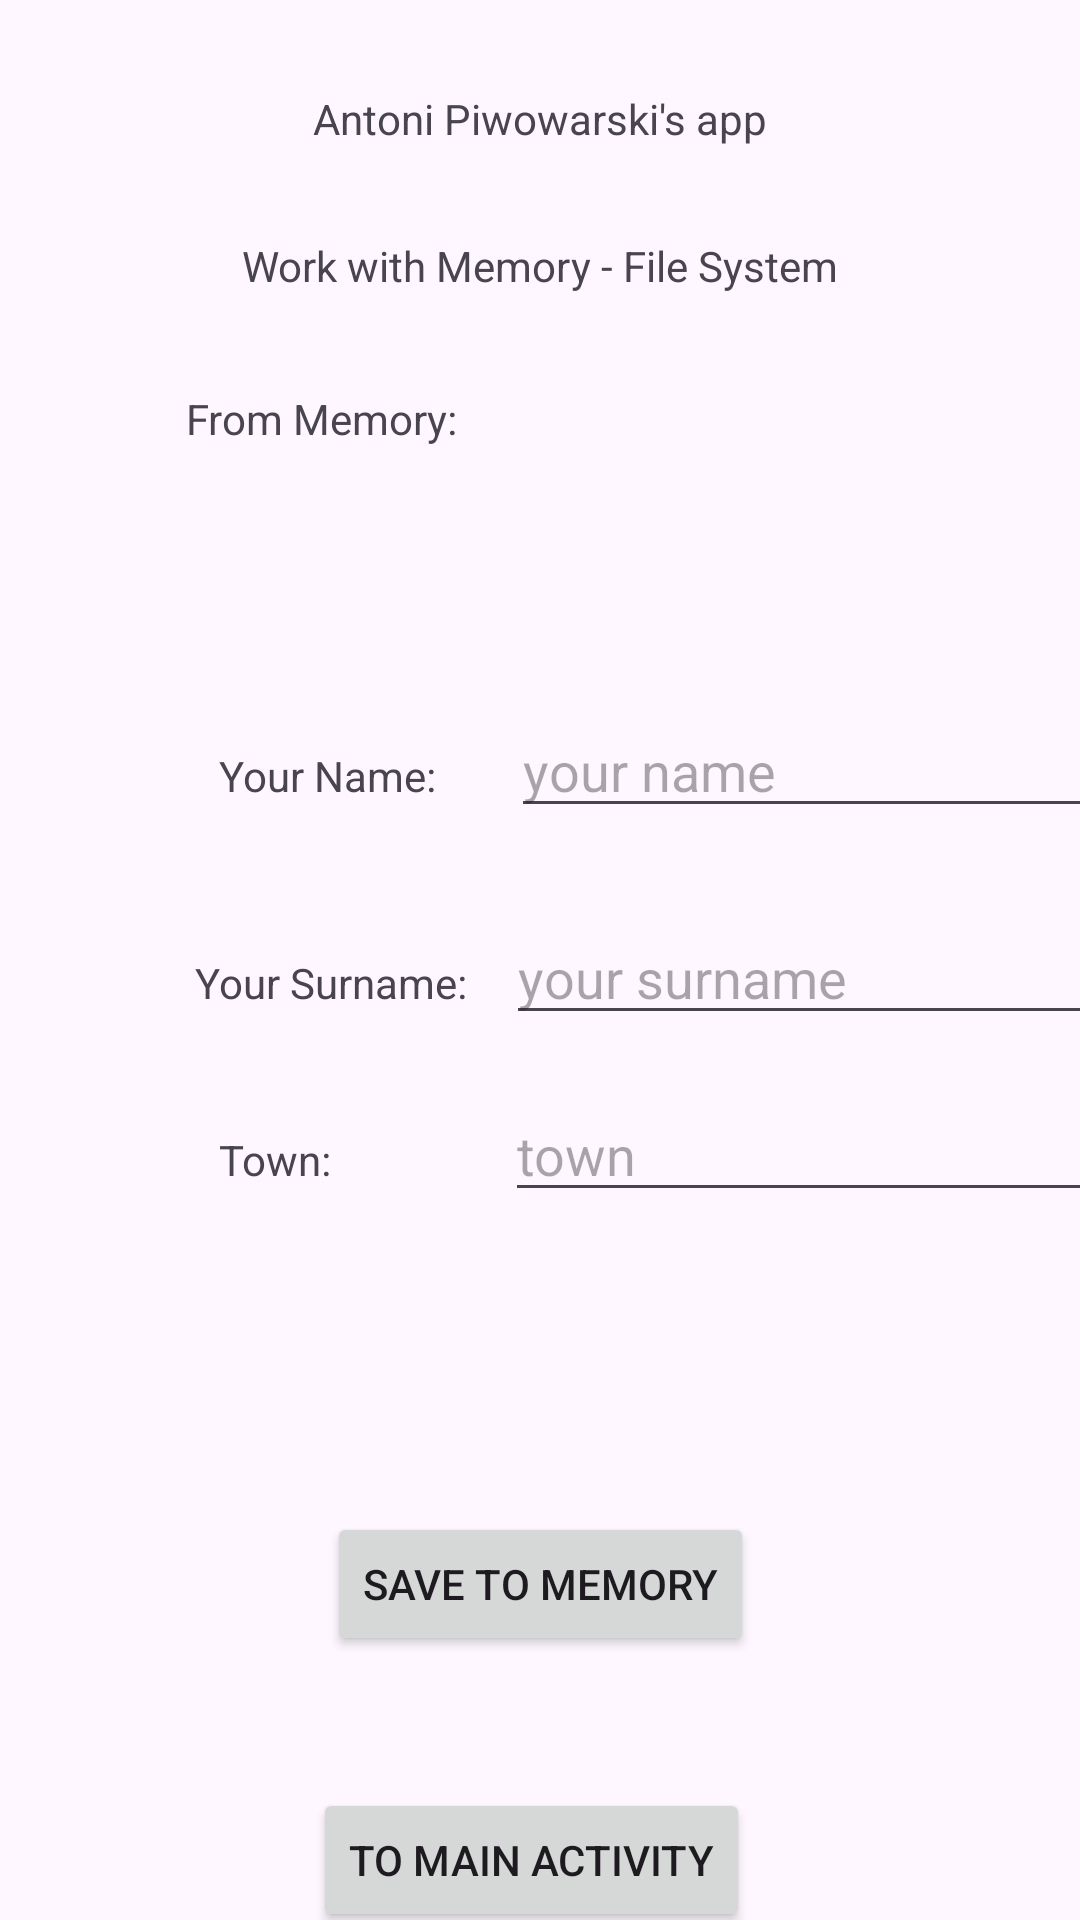

This screen was rendered from an Android layout file. Write that file and the resources it references.
<!-- AndroidManifest.xml: application theme Theme.L11_Piwowarski_62024_Kol2 -->
<!-- res/layout/activity_editap.xml -->
<?xml version="1.0" encoding="utf-8"?>
<androidx.constraintlayout.widget.ConstraintLayout xmlns:android="http://schemas.android.com/apk/res/android"
    xmlns:app="http://schemas.android.com/apk/res-auto"
    xmlns:tools="http://schemas.android.com/tools"
    android:id="@+id/main"
    android:layout_width="match_parent"
    android:layout_height="match_parent"
    tools:context=".Editap">

    <TextView
        android:id="@+id/textView16"
        android:layout_width="wrap_content"
        android:layout_height="wrap_content"
        android:layout_marginTop="30dp"
        android:text="@string/txtNameap"
        app:layout_constraintEnd_toEndOf="parent"
        app:layout_constraintHorizontal_bias="0.5"
        app:layout_constraintStart_toStartOf="parent"
        app:layout_constraintTop_toTopOf="parent" />

    <TextView
        android:id="@+id/textView17"
        android:layout_width="wrap_content"
        android:layout_height="wrap_content"
        android:layout_marginTop="30dp"
        android:text="@string/txtWorkwithMemoryap"
        app:layout_constraintEnd_toEndOf="parent"
        app:layout_constraintHorizontal_bias="0.5"
        app:layout_constraintStart_toStartOf="parent"
        app:layout_constraintTop_toBottomOf="@+id/textView16" />

    <TextView
        android:id="@+id/textView18"
        android:layout_width="wrap_content"
        android:layout_height="wrap_content"
        android:layout_marginStart="62dp"
        android:layout_marginTop="32dp"
        android:text="@string/txtFromMemoryap"
        app:layout_constraintStart_toStartOf="parent"
        app:layout_constraintTop_toBottomOf="@+id/textView17" />

    <TextView
        android:id="@+id/textView19"
        android:layout_width="wrap_content"
        android:layout_height="wrap_content"
        android:layout_marginStart="73dp"
        android:layout_marginTop="100dp"
        android:text="@string/txtYourNameap"
        app:layout_constraintStart_toStartOf="parent"
        app:layout_constraintTop_toBottomOf="@+id/textView18" />

    <TextView
        android:id="@+id/textView20"
        android:layout_width="wrap_content"
        android:layout_height="wrap_content"
        android:layout_marginStart="65dp"
        android:layout_marginTop="50dp"
        android:text="@string/txtYourSurnameap"
        app:layout_constraintStart_toStartOf="parent"
        app:layout_constraintTop_toBottomOf="@+id/textView19" />

    <TextView
        android:id="@+id/textView21"
        android:layout_width="wrap_content"
        android:layout_height="wrap_content"
        android:layout_marginStart="73dp"
        android:layout_marginTop="40dp"
        android:text="@string/txtTown2ap"
        app:layout_constraintStart_toStartOf="parent"
        app:layout_constraintTop_toBottomOf="@+id/textView20" />

    <Button
        android:id="@+id/button5"
        android:layout_width="wrap_content"
        android:layout_height="wrap_content"
        android:layout_marginTop="100dp"
        android:onClick="writeInternalap"
        android:text="@string/btnSaveap"
        app:layout_constraintEnd_toEndOf="parent"
        app:layout_constraintStart_toStartOf="parent"
        app:layout_constraintTop_toBottomOf="@+id/editTown2ap" />

    <Button
        android:id="@+id/button6"
        android:layout_width="wrap_content"
        android:layout_height="wrap_content"
        android:layout_marginTop="44dp"
        android:onClick="moveToMainap"
        android:text="@string/btnGoToMainAcitivityap"
        app:layout_constraintEnd_toEndOf="parent"
        app:layout_constraintHorizontal_bias="0.487"
        app:layout_constraintStart_toStartOf="parent"
        app:layout_constraintTop_toBottomOf="@+id/button5" />

    <EditText
        android:id="@+id/editName2ap"
        android:layout_width="wrap_content"
        android:layout_height="wrap_content"
        android:layout_marginStart="25dp"
        android:ems="10"
        android:hint="@string/hintYourNameap"
        android:inputType="text"
        app:layout_constraintBaseline_toBaselineOf="@+id/textView19"
        app:layout_constraintStart_toEndOf="@+id/textView19" />

    <EditText
        android:id="@+id/editSurname2ap"
        android:layout_width="wrap_content"
        android:layout_height="wrap_content"
        android:layout_marginStart="13dp"
        android:ems="10"
        android:hint="@string/hintYourSurnameap"
        android:inputType="text"
        app:layout_constraintBaseline_toBaselineOf="@+id/textView20"
        app:layout_constraintStart_toEndOf="@+id/textView20" />

    <EditText
        android:id="@+id/editTown2ap"
        android:layout_width="wrap_content"
        android:layout_height="wrap_content"
        android:layout_marginStart="58dp"
        android:ems="10"
        android:hint="@string/hintTownap"
        android:inputType="text"
        app:layout_constraintBaseline_toBaselineOf="@+id/textView21"
        app:layout_constraintStart_toEndOf="@+id/textView21" />

    <TextView
        android:id="@+id/txtAll3ap"
        android:layout_width="wrap_content"
        android:layout_height="wrap_content"
        android:layout_marginStart="88dp"
        app:layout_constraintBaseline_toBaselineOf="@+id/textView18"
        app:layout_constraintStart_toEndOf="@+id/textView18" />
</androidx.constraintlayout.widget.ConstraintLayout>
<!-- resources referenced by this layout -->
<resources>
  <string name="btnGoToMainAcitivityap">TO MAIN ACTIVITY</string>
  <string name="btnSaveap">SAVE TO MEMORY</string>
  <string name="hintTownap">town</string>
  <string name="hintYourNameap">your name</string>
  <string name="hintYourSurnameap">your surname</string>
  <string name="txtFromMemoryap">From Memory:</string>
  <string name="txtNameap">Antoni Piwowarski\'s app</string>
  <string name="txtTown2ap">Town:</string>
  <string name="txtWorkwithMemoryap">Work with Memory - File System</string>
  <string name="txtYourNameap">Your Name:</string>
  <string name="txtYourSurnameap">Your Surname:</string>
  <style name="Theme.L11_Piwowarski_62024_Kol2" parent="Base.Theme.L11_Piwowarski_62024_Kol2" />
  <style name="Base.Theme.L11_Piwowarski_62024_Kol2" parent="Theme.Material3.DayNight.NoActionBar">
          
          
      </style>
</resources>
